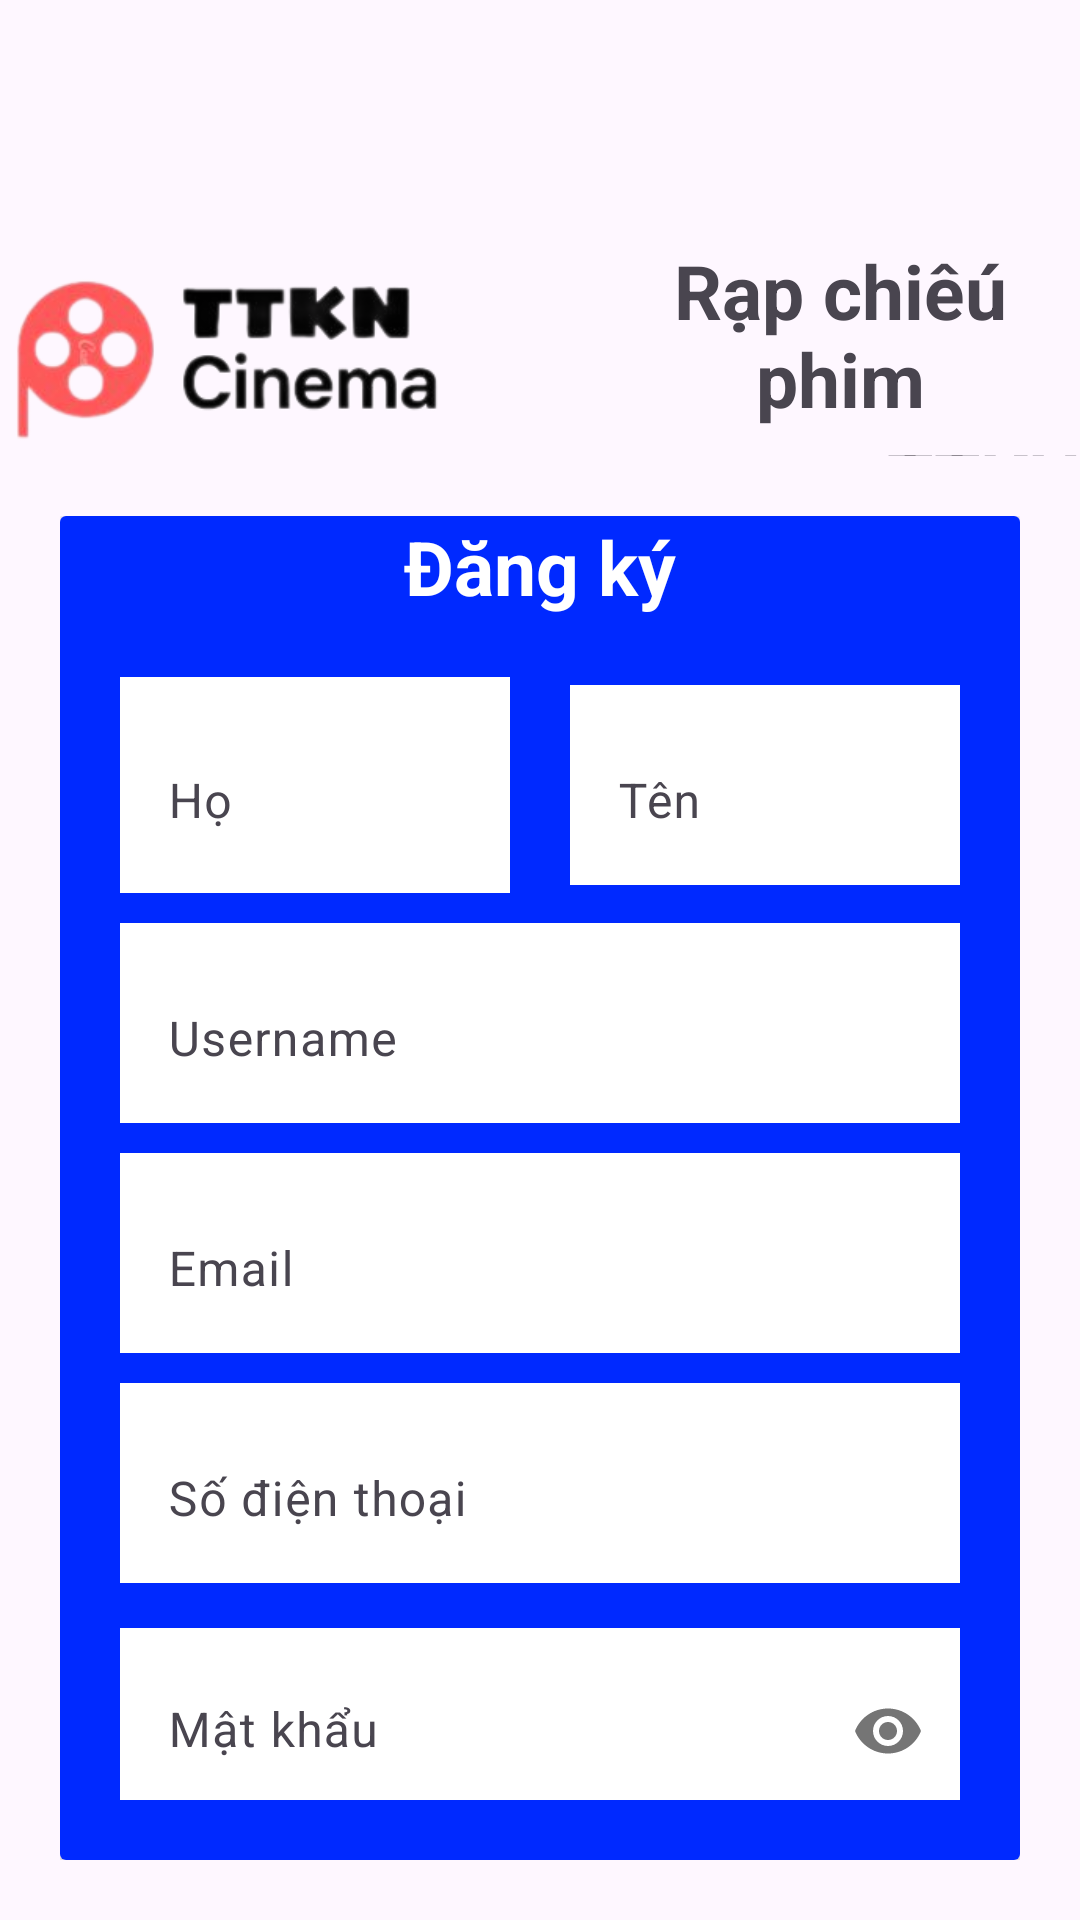

Layout XML and referenced resources for this Android screen:
<!-- AndroidManifest.xml: application theme Theme.TTKNCinema -->
<!-- res/layout/activity_register.xml -->
<?xml version="1.0" encoding="utf-8"?>
<LinearLayout xmlns:android="http://schemas.android.com/apk/res/android"
    xmlns:app="http://schemas.android.com/apk/res-auto"
    xmlns:tools="http://schemas.android.com/tools"
    android:layout_width="match_parent"
    android:layout_height="match_parent"
    android:layout_gravity="center"
    android:orientation="vertical"
    tools:context=".activity.activity.Register_Activity">

    <androidx.appcompat.widget.Toolbar
        android:id="@+id/toolbarregister"
        android:layout_width="match_parent"
        android:layout_height="50dp"
        android:layout_marginBottom="30dp"
        android:background="@drawable/transparent_toolbar" />

    <LinearLayout
        android:layout_width="match_parent"
        android:layout_height="match_parent"
        android:gravity="center"
        android:orientation="vertical">

        <LinearLayout
            android:layout_width="match_parent"
            android:layout_height="72dp"
            android:orientation="horizontal"
            tools:ignore="MissingConstraints">

            <ImageView
                android:layout_width="150dp"
                android:layout_height="80dp"
                android:src="@drawable/logocroped" />

            <RelativeLayout
                android:layout_width="wrap_content"
                android:layout_height="wrap_content"
                android:layout_marginStart="50dp"
                android:orientation="vertical">

                <TextView
                    android:id="@+id/rapchieu"
                    android:layout_width="wrap_content"
                    android:layout_height="wrap_content"
                    android:text="Rạp chiêú phim"
                    android:textAlignment="center"
                    android:textSize="25sp"
                    android:textStyle="bold" />

                <TextView
                    android:layout_width="wrap_content"
                    android:layout_height="wrap_content"
                    android:layout_below="@id/rapchieu"
                    android:layout_alignEnd="@+id/rapchieu"
                    android:text="TTKN"
                    android:textAlignment="center"
                    android:textSize="25sp"
                    android:textStyle="bold" />
            </RelativeLayout>
        </LinearLayout>


        <LinearLayout
            android:layout_width="match_parent"
            android:layout_height="wrap_content"
            android:padding="20dp">

            <androidx.cardview.widget.CardView
                android:layout_width="match_parent"
                android:layout_height="match_parent">

                <LinearLayout
                    android:layout_width="match_parent"
                    android:layout_height="match_parent"
                    android:background="#0029FF"
                    android:orientation="vertical">

                    <TextView
                        android:layout_width="match_parent"
                        android:layout_height="wrap_content"
                        android:text="Đăng ký"
                        android:textAlignment="center"
                        android:textColor="@color/white"
                        android:textSize="25sp"
                        android:textStyle="bold" />

                    <RelativeLayout
                        android:layout_width="match_parent"
                        android:layout_height="wrap_content"
                        android:padding="20dp">

                        <LinearLayout
                            android:id="@+id/tongten"
                            android:layout_width="match_parent"
                            android:layout_height="wrap_content"
                            android:orientation="horizontal">

                            <com.google.android.material.textfield.TextInputLayout
                                android:layout_width="wrap_content"
                                app:boxBackgroundMode="none"
                                android:layout_height="wrap_content"
                                android:layout_weight="1"
                                android:background="@color/white">

                                <com.google.android.material.textfield.TextInputEditText
                                    android:id="@+id/edtho"
                                    android:layout_width="match_parent"
                                    android:layout_height="61dp"
                                    android:hint="Họ" />
                            </com.google.android.material.textfield.TextInputLayout>

                            <com.google.android.material.textfield.TextInputLayout
                                android:layout_width="wrap_content"
                                app:boxBackgroundMode="none"
                                android:layout_height="wrap_content"
                                android:layout_marginStart="20dp"
                                android:layout_weight="1"
                                android:background="@color/white">

                                <com.google.android.material.textfield.TextInputEditText
                                    android:id="@+id/edtten"
                                    android:layout_width="match_parent"
                                    android:layout_height="wrap_content"
                                    android:hint="Tên" />
                            </com.google.android.material.textfield.TextInputLayout>
                        </LinearLayout>

                        <com.google.android.material.textfield.TextInputLayout
                            android:id="@+id/tiptendn"
                            app:boxBackgroundMode="none"
                            android:layout_width="match_parent"
                            android:layout_height="wrap_content"
                            android:layout_below="@+id/tongten"
                            android:layout_marginTop="10dp"
                            android:background="@color/white">

                            <com.google.android.material.textfield.TextInputEditText
                                android:id="@+id/edtusername"
                                android:layout_width="match_parent"
                                android:layout_height="wrap_content"
                                android:hint="Username" />
                        </com.google.android.material.textfield.TextInputLayout>

                        <com.google.android.material.textfield.TextInputLayout
                            android:id="@+id/email"
                            app:boxBackgroundMode="none"
                            android:layout_width="match_parent"
                            android:layout_height="wrap_content"
                            android:layout_below="@+id/tiptendn"
                            android:layout_marginTop="10dp"
                            android:background="@color/white">

                            <com.google.android.material.textfield.TextInputEditText
                                android:id="@+id/edtemail"
                                android:layout_width="match_parent"
                                android:layout_height="wrap_content"
                                android:hint="Email" />
                        </com.google.android.material.textfield.TextInputLayout>

                        <com.google.android.material.textfield.TextInputLayout
                            android:id="@+id/mk"
                            app:boxBackgroundMode="none"
                            android:layout_width="match_parent"
                            android:layout_height="wrap_content"
                            android:layout_below="@+id/email"
                            android:layout_marginTop="10dp"
                            android:background="@color/white"
                        >

                            <com.google.android.material.textfield.TextInputEditText
                                android:id="@+id/edtsdt"
                                android:layout_width="match_parent"
                                android:layout_height="wrap_content"
                                android:hint="Số điện thoại" />
                        </com.google.android.material.textfield.TextInputLayout>

                        <com.google.android.material.textfield.TextInputLayout
                            android:id="@+id/matkhau"
                            app:boxBackgroundMode="none"
                            android:layout_width="match_parent"
                            android:layout_height="wrap_content"
                            android:layout_below="@+id/mk"
                            android:layout_marginTop="15dp"
                            android:background="@color/white"
                            app:passwordToggleEnabled="true">

                            <com.google.android.material.textfield.TextInputEditText
                                android:id="@+id/edtmatkhau"
                                android:inputType="textPassword"
                                android:layout_width="match_parent"
                                android:layout_height="wrap_content"
                                android:hint="Mật khẩu" />
                        </com.google.android.material.textfield.TextInputLayout>

                        <Button
                            android:id="@+id/btndangki"
                            android:layout_width="match_parent"
                            android:layout_height="wrap_content"
                            android:layout_below="@id/matkhau"
                            android:layout_marginTop="20dp"
                            android:background="@drawable/buttonlg"
                            android:text="Đăng kí"
                            android:textSize="20sp"
                            android:textStyle="bold"
                            app:backgroundTint="@null" />

                    </RelativeLayout>
                </LinearLayout>
            </androidx.cardview.widget.CardView>
        </LinearLayout>
    </LinearLayout>
</LinearLayout>
<!-- resources referenced by this layout -->
<resources>
  <color name="white">#FFFFFFFF</color>
  <!-- drawable buttonlg (drawable) -->
  <?xml version="1.0" encoding="utf-8"?>
  <shape xmlns:android="http://schemas.android.com/apk/res/android">
      <corners android:radius="15dp" />
      <solid android:color="#FF1100"/>
  </shape>
  <!-- drawable logocroped: png bitmap (drawable, 39346 bytes) -->
  <style name="Theme.TTKNCinema" parent="Base.Theme.TTKNCinema" />
  <style name="Base.Theme.TTKNCinema" parent="Theme.Material3.DayNight.NoActionBar">
          
          
      </style>
</resources>
